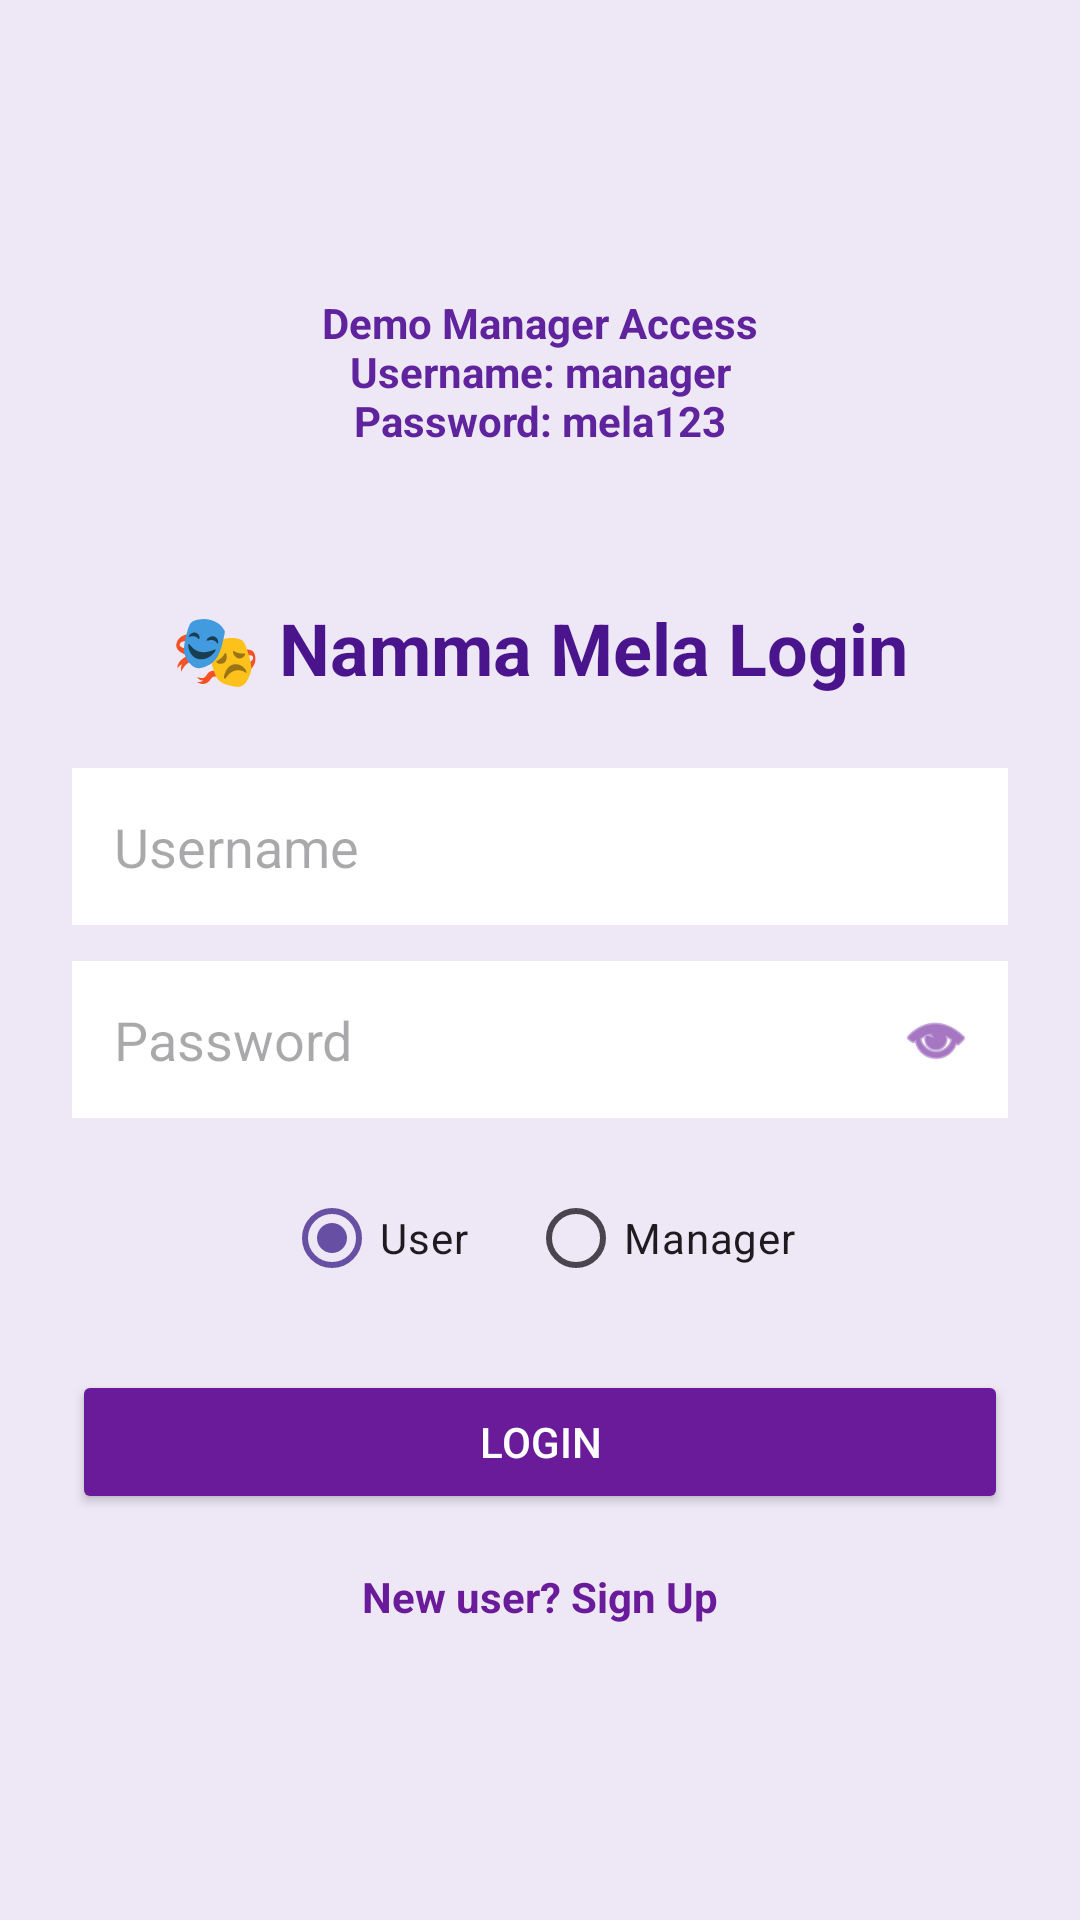

Produce the Android XML layout that renders to this screen, including the resource entries it uses.
<!-- AndroidManifest.xml: application theme Theme.NammaMela -->
<!-- res/layout/activity_login.xml -->
<?xml version="1.0" encoding="utf-8"?>
<LinearLayout
    xmlns:android="http://schemas.android.com/apk/res/android"
    android:layout_width="match_parent"
    android:layout_height="match_parent"
    android:orientation="vertical"
    android:gravity="center"
    android:padding="24dp"
    android:background="#EDE7F6">

    <TextView
        android:id="@+id/demoText"
        android:layout_width="wrap_content"
        android:layout_height="wrap_content"
        android:text="Demo Manager Access&#10;Username: manager&#10;Password: mela123"
        android:textColor="#5E239D"
        android:textStyle="bold"
        android:textSize="14sp"
        android:layout_gravity="center"
        android:gravity="center"
        android:layout_marginBottom="50dp"/>

    
    <TextView
        android:layout_width="wrap_content"
        android:layout_height="wrap_content"
        android:text="🎭 Namma Mela Login"
        android:textSize="24sp"
        android:textStyle="bold"
        android:textColor="#4A148C"
        android:layout_marginBottom="24dp"/>

    
    <EditText
        android:id="@+id/username"
        android:layout_width="match_parent"
        android:layout_height="wrap_content"
        android:hint="Username"
        android:background="#FFFFFF"
        android:padding="14dp"
        android:layout_marginBottom="12dp"/>

    
    <RelativeLayout
        android:layout_width="match_parent"
        android:layout_height="wrap_content"
        android:layout_marginBottom="16dp">

        <EditText
            android:id="@+id/password"
            android:layout_width="match_parent"
            android:layout_height="wrap_content"
            android:hint="Password"
            android:inputType="textPassword"
            android:background="#FFFFFF"
            android:padding="14dp"
            android:paddingEnd="45dp"/>

        <ImageView
            android:id="@+id/eyeIcon"
            android:layout_width="24dp"
            android:layout_height="24dp"
            android:src="@android:drawable/ic_menu_view"
            android:tint="#6A1B9A"
            android:layout_alignParentEnd="true"
            android:layout_centerVertical="true"
            android:layout_marginEnd="12dp"/>
    </RelativeLayout>

    
    <RadioGroup
        android:id="@+id/roleGroup"
        android:layout_width="wrap_content"
        android:layout_height="wrap_content"
        android:orientation="horizontal"
        android:layout_marginBottom="20dp">

        <RadioButton
            android:id="@+id/radioUser"
            android:layout_width="wrap_content"
            android:layout_height="wrap_content"
            android:text="User"
            android:checked="true"/>

        <RadioButton
            android:id="@+id/radioManager"
            android:layout_width="wrap_content"
            android:layout_height="wrap_content"
            android:text="Manager"
            android:layout_marginStart="20dp"/>
    </RadioGroup>

    
    <Button
        android:id="@+id/loginBtn"
        android:layout_width="match_parent"
        android:layout_height="wrap_content"
        android:text="Login"
        android:backgroundTint="#6A1B9A"
        android:textColor="@android:color/white"
        android:padding="14dp"/>

    
    <TextView
        android:id="@+id/signupText"
        android:layout_width="wrap_content"
        android:layout_height="wrap_content"
        android:text="New user? Sign Up"
        android:textColor="#6A1B9A"
        android:textStyle="bold"
        android:layout_marginTop="18dp"/>

</LinearLayout>
<!-- resources referenced by this layout -->
<resources>
  <style name="Theme.NammaMela" parent="Base.Theme.NammaMela" />
  <style name="Base.Theme.NammaMela" parent="Theme.Material3.DayNight.NoActionBar">
          
          
      </style>
</resources>
